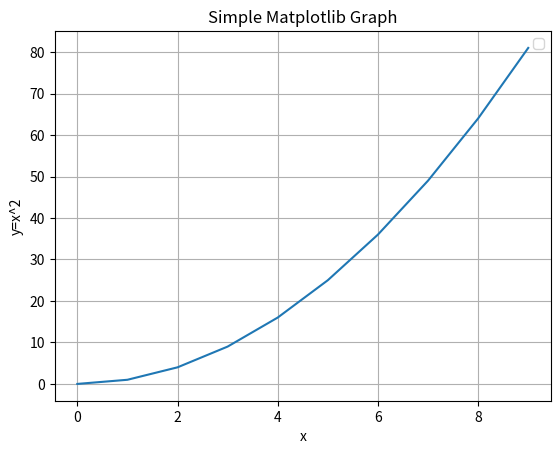

Generate this figure with matplotlib:

import matplotlib.pyplot as plt  # import library

x = [ k for k in range(10) ]  # create a range for the data
y = [ k*k for k in x ]      # create a simple function y=x^2

plt.plot(x,y)  # create a 2d plot

plt.xlabel('x')
plt.ylabel('y=x^2')  # annotate

  # display
plt.title("Simple Matplotlib Graph")
plt.annotate("Point (10, 100)",
  xy=(10, 100),
 xytext=(5, 200),

 arrowprops=dict(arrowstyle="->"))
plt.grid(True)
plt.legend()
plt.show()

# Test the example as is on the slides
# - Modify the data and the range
# - Plot in different ways
# Read matplotlib documentation
# - Test some other plotting functions
